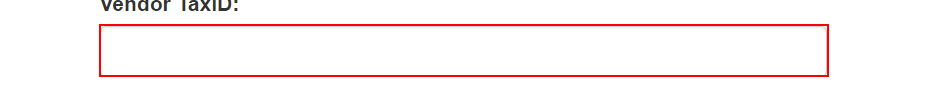
Task: Generate Yearly Report Performer Project
Workflow: System1_DownloadMonthlyReports

Step 1: type [in_TaxID] into the text box in window 'ACME System 1 - Download Monthly Report' (chrome.exe)

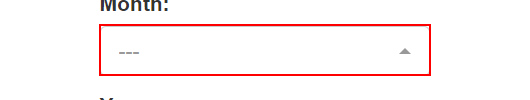
Step 2: select [month] in the button in window 'ACME System 1 - Download Monthly Report' (chrome.exe)

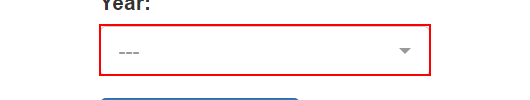
Step 3: select [in_Year] in the button in window 'ACME System 1 - Download Monthly Report' (chrome.exe)

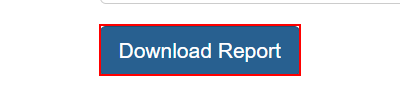
Step 4: click on the button in window 'ACME System 1 - Download Monthly Report' (chrome.exe)

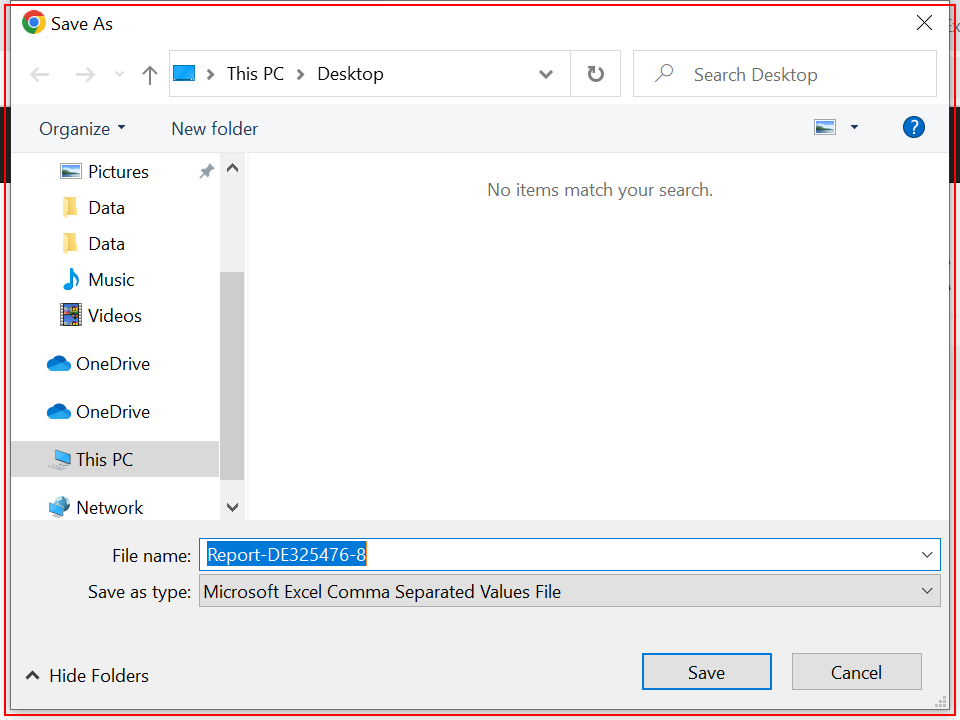
Step 5: find in window 'Save As' (chrome.exe)

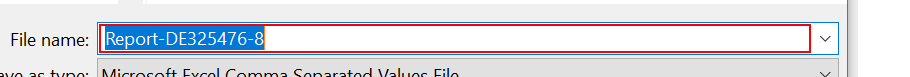
Step 6 [then]: type "[ReportFolderPath + month]" into the combo box 'File name:' in window 'Save As' (chrome.exe)

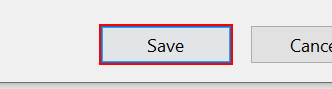
Step 7: click in window 'Save As' (chrome.exe)

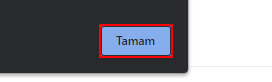
Step 8 [else]: find the push button 'Tamam' in window 'ACME System 1 - Download Monthly Report - Google Chrome' (chrome.exe)

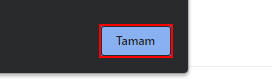
Step 9 [then]: click on the push button 'Tamam' in window 'ACME System 1 - Download Monthly Report - Google Chrome' (chrome.exe)